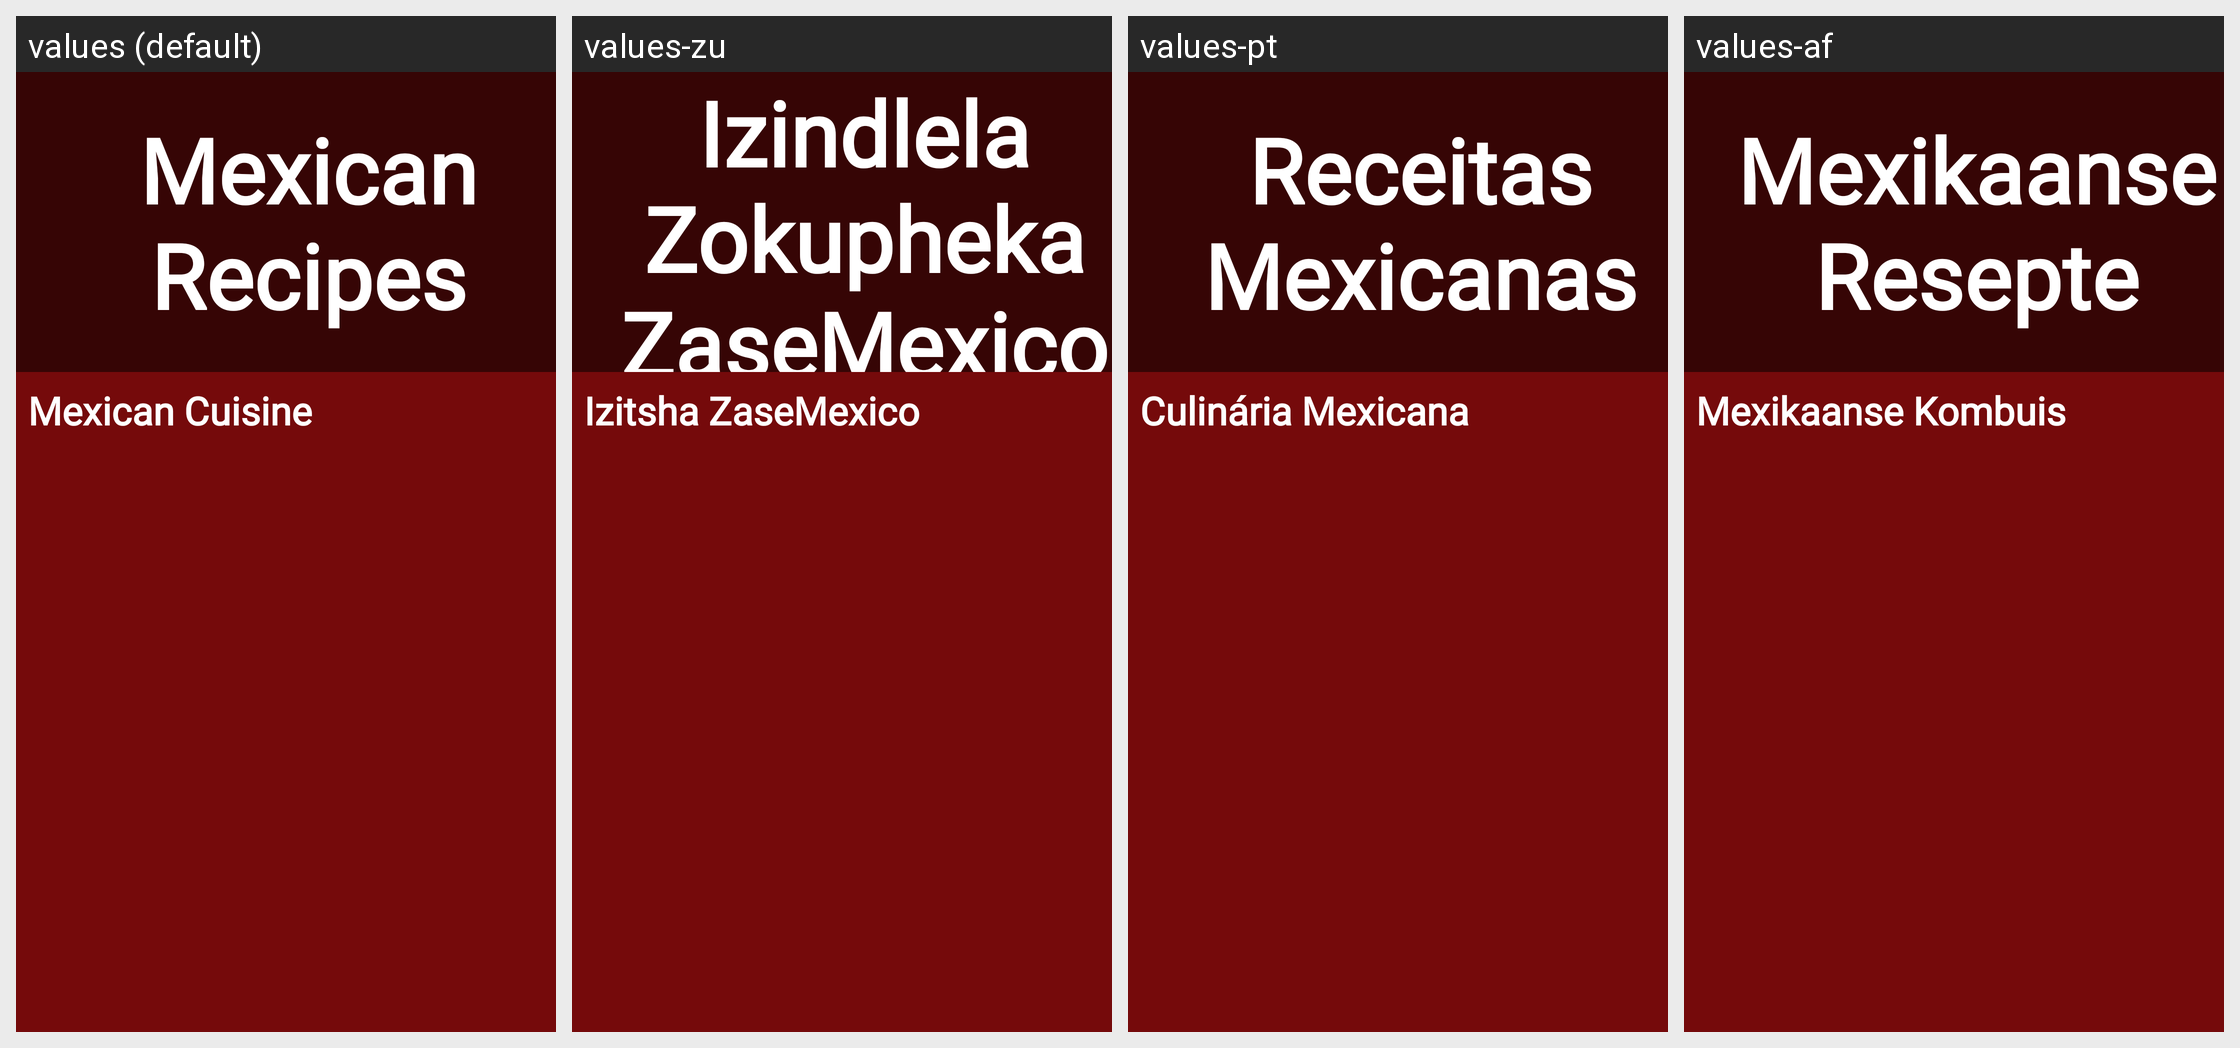

For this localized Android screen grid, give each drawn string resource with its value in every locale shown.
Android screen res/layout/fragment_mexican.xml rendered under 4 locales, left to right: values (default), values-zu, values-pt, values-af. Device: Nexus 5 (rendered at 1080×1920; each locale shown at half size, 540×960, under a caption strip naming it); theme Theme.GourmetGuruOPSCPOE.
Strings drawn on this screen, with the default value and each locale's value (text and hints the layout hard-codes, and strings that could not be matched under every locale, appear in the picture but are not listed):

txtMexican_recipes
  values: Mexican Recipes
  values-zu: Izindlela Zokupheka ZaseMexico
  values-pt: Receitas Mexicanas
  values-af: Mexikaanse Resepte

txtMexican_cuisine
  values: Mexican Cuisine
  values-zu: Izitsha ZaseMexico
  values-pt: Culinária Mexicana
  values-af: Mexikaanse Kombuis
